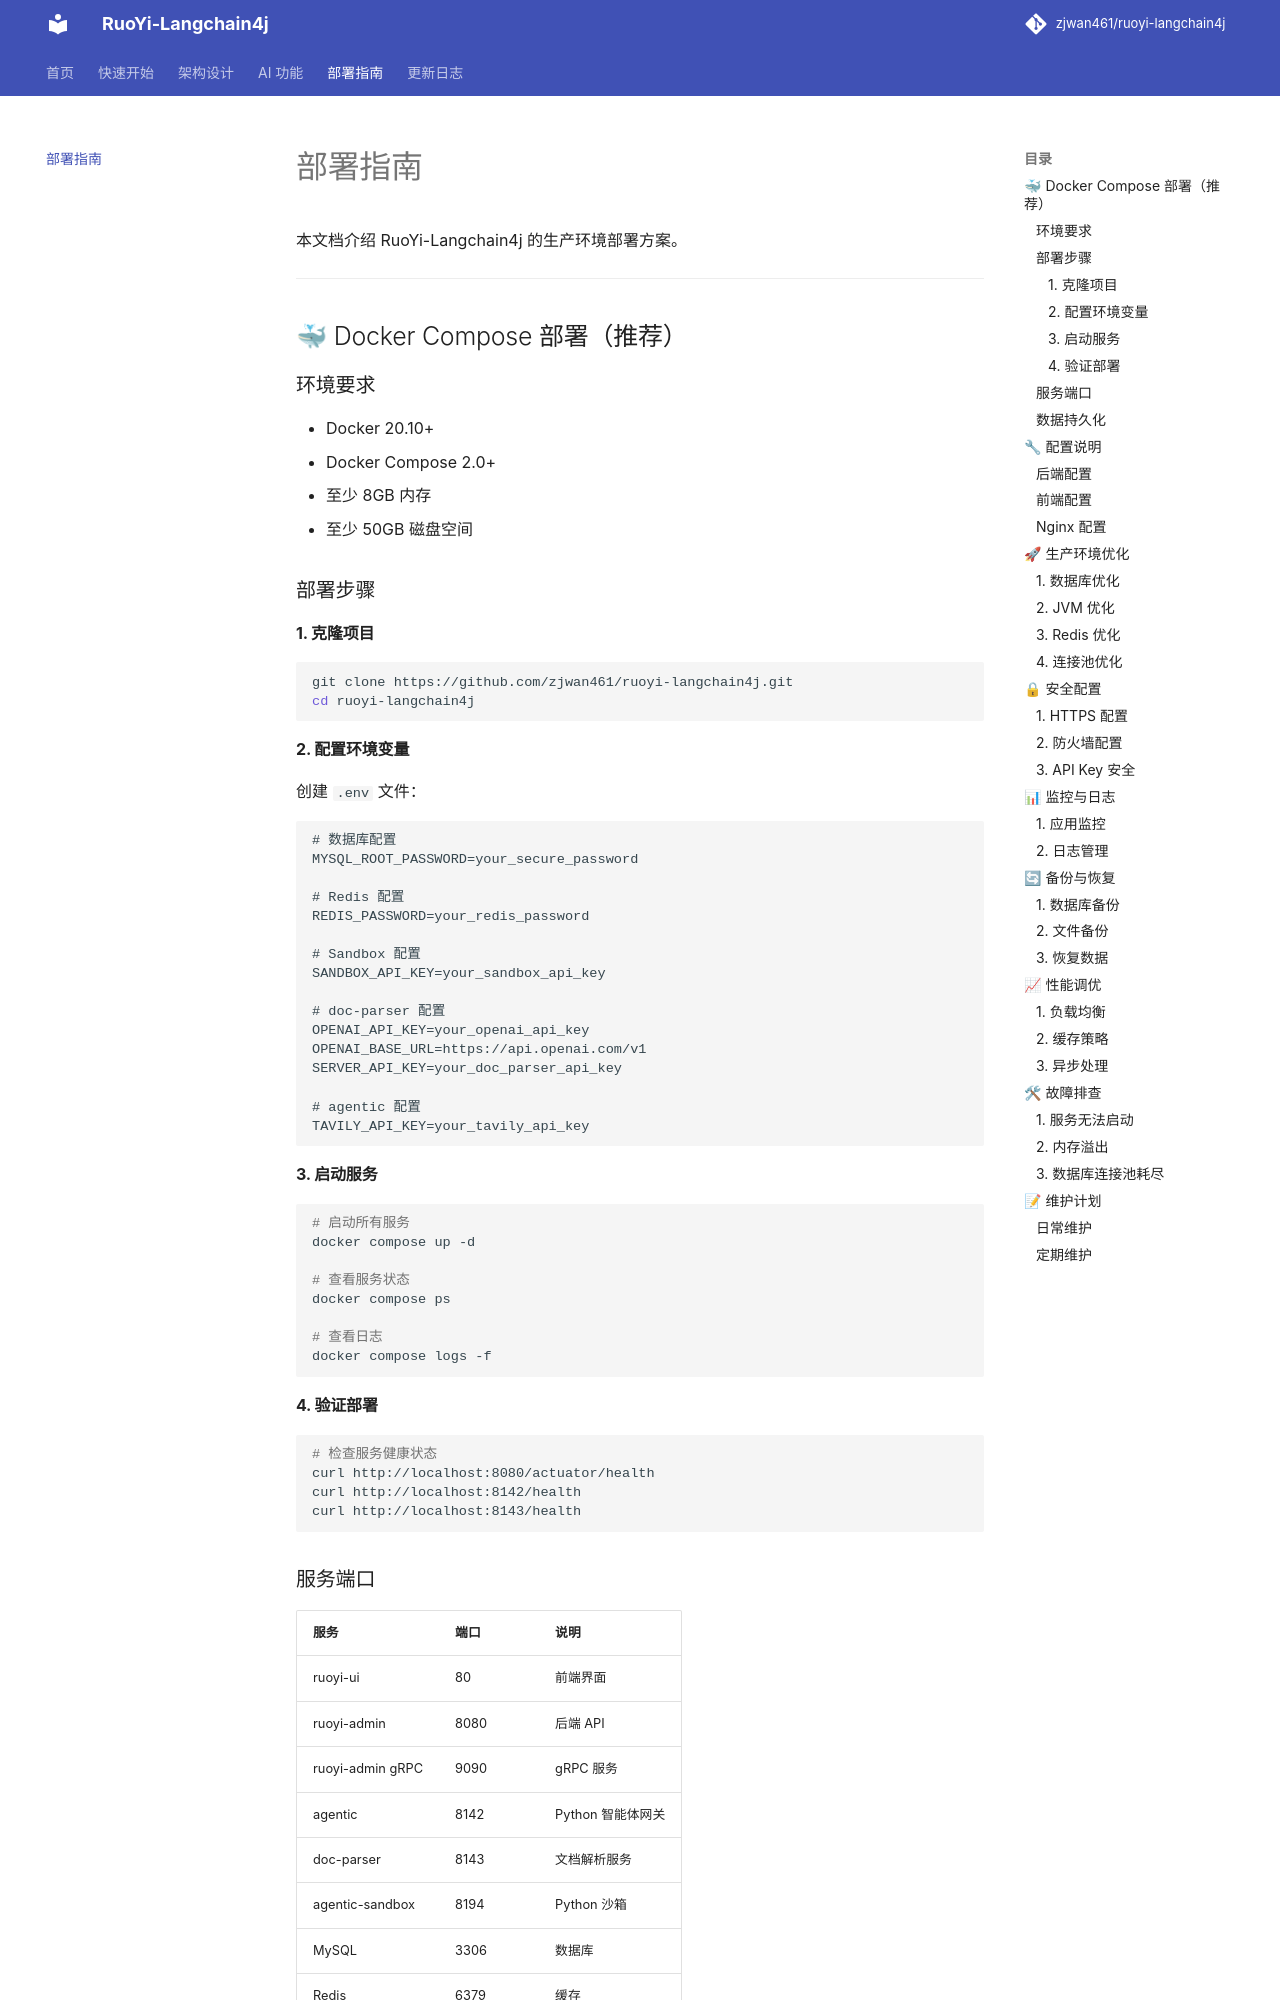

repository: zjwan461/ruoyi-langchain4j · page: deployment/index.html · generator: mkdocs

# 部署指南

本文档介绍 RuoYi-Langchain4j 的生产环境部署方案。

---

## 🐳 Docker Compose 部署（推荐）

### 环境要求

- Docker 20.10+
- Docker Compose 2.0+
- 至少 8GB 内存
- 至少 50GB 磁盘空间

### 部署步骤

#### 1. 克隆项目

```bash
git clone https://github.com/zjwan461/ruoyi-langchain4j.git
cd ruoyi-langchain4j
```

#### 2. 配置环境变量

创建 `.env` 文件：

```env
# 数据库配置
MYSQL_ROOT_PASSWORD=your_secure_password

# Redis 配置
REDIS_PASSWORD=your_redis_password

# Sandbox 配置
SANDBOX_API_KEY=your_sandbox_api_key

# doc-parser 配置
OPENAI_API_KEY=your_openai_api_key
OPENAI_BASE_URL=https://api.openai.com/v1
SERVER_API_KEY=your_doc_parser_api_key

# agentic 配置
TAVILY_API_KEY=your_tavily_api_key
```

#### 3. 启动服务

```bash
# 启动所有服务
docker compose up -d

# 查看服务状态
docker compose ps

# 查看日志
docker compose logs -f
```

#### 4. 验证部署

```bash
# 检查服务健康状态
curl http://localhost:8080/actuator/health
curl http://localhost:8142/health
curl http://localhost:8143/health
```

### 服务端口

| 服务 | 端口 | 说明 |
|------|------|------|
| ruoyi-ui | 80 | 前端界面 |
| ruoyi-admin | 8080 | 后端 API |
| ruoyi-admin gRPC | 9090 | gRPC 服务 |
| agentic | 8142 | Python 智能体网关 |
| doc-parser | 8143 | 文档解析服务 |
| agentic-sandbox | 8194 | Python 沙箱 |
| MySQL | 3306 | 数据库 |
| Redis | 6379 | 缓存 |
| PostgreSQL | 5432 | 向量数据库 |

### 数据持久化

```yaml
volumes:
  mysql_data:      # MySQL 数据
  redis_data:      # Redis 数据
  postgres_data:   # PostgreSQL 数据
  upload_path:     # 上传文件
  skills:          # Skills 技能文件
```

---

## 🔧 配置说明
